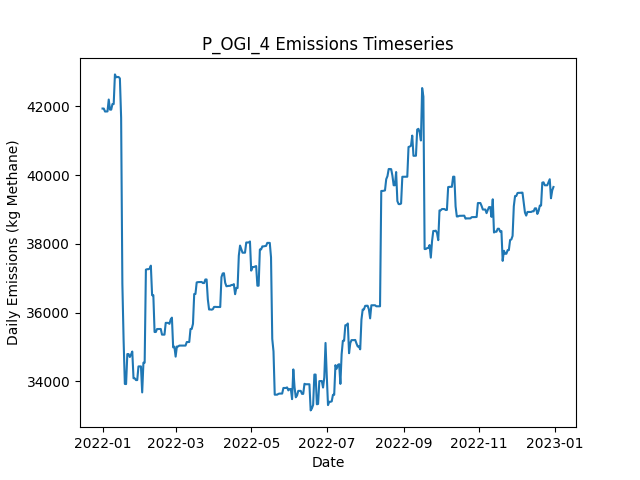

Data behind this chart, as committed beside it:
Date, Daily Emissions (Kg Methane), Daily Mitigable Emissions (Kg Methane), Daily Non-Mitigable Emissions (Kg Methan…, Daily Cost ($), Active Leaks, New Leaks, Leaks Repaired, Leaks Naturally Repaired, Leaks Tagged, Daily Repair Cost ($), Daily Natural Repair Cost ($), OGI Deployment Cost ($), OGI Sites flagged for Follow-Up, OGI Leaks tagged for repair, OGI Sites Visited, OGI Travel Time (Minutes), OGI Survey Time (Minutes)
2022-01-01, 41932, 9705, 32227, 2876, 340, 340, 0, 0, 48, 0.00000, 0.00000, 2876, , 48, 3, 180, 300
2022-01-02, 41932, 9705, 32227, 2876, 339, 0, 0, 1, 63, 0.00000, 200, 2876, , 63, 3, 180, 360
2022-01-03, 41845, 9618, 32227, 2876, 338, 0, 0, 1, 51, 0.00000, 200, 2876, , 51, 3, 180, 300
2022-01-04, 41845, 9618, 32227, 2876, 338, 0, 0, 0, 51, 0.00000, 0.00000, 2876, , 51, 3, 180, 360
2022-01-05, 41849, 9621, 32227, 0.00000, 339, 1, 0, 0, 0, 0.00000, 0.00000, 0.00000, , 0, 0, 0, 0
2022-01-06, 42194, 9673, 32521, 0.00000, 341, 2, 0, 0, 0, 0.00000, 0.00000, 0.00000, , 0, 0, 0, 0
2022-01-07, 41901, 9674, 32227, 0.00000, 341, 1, 0, 0, 0, 0.00000, 0.00000, 0.00000, , 0, 0, 0, 0
2022-01-08, 41901, 9674, 32227, 0.00000, 341, 0, 0, 0, 0, 0.00000, 0.00000, 0.00000, , 0, 0, 0, 0
2022-01-09, 42063, 9732, 32331, 0.00000, 342, 2, 0, 1, 0, 0.00000, 200, 0.00000, , 0, 0, 0, 0
2022-01-10, 42063, 9732, 32331, 0.00000, 342, 0, 0, 0, 0, 0.00000, 0.00000, 0.00000, , 0, 0, 0, 0
2022-01-11, 42925, 9730, 33195, 0.00000, 343, 2, 0, 1, 0, 0.00000, 200, 0.00000, , 0, 0, 0, 0
2022-01-12, 42842, 9750, 33091, 0.00000, 343, 1, 0, 0, 0, 0.00000, 0.00000, 0.00000, , 0, 0, 0, 0
2022-01-13, 42850, 9758, 33091, 0.00000, 345, 2, 0, 0, 0, 0.00000, 0.00000, 0.00000, , 0, 0, 0, 0
2022-01-14, 42850, 9758, 33091, 0.00000, 345, 0, 0, 0, 0, 0.00000, 0.00000, 0.00000, , 0, 0, 0, 0
2022-01-15, 42808, 9717, 33091, 0.00000, 345, 1, 0, 1, 0, 0.00000, 200, 0.00000, , 0, 0, 0, 0
2022-01-16, 41662, 8570, 33091, 8800, 303, 2, 44, 0, 0, 8800, 0.00000, 0.00000, , 0, 0, 0, 0
2022-01-17, 36839, 3748, 33091, 10600, 251, 1, 53, 0, 0, 10600, 0.00000, 0.00000, , 0, 0, 0, 0
2022-01-18, 35195, 2104, 33091, 8800, 207, 0, 44, 0, 0, 8800, 0.00000, 0.00000, , 0, 0, 0, 0
2022-01-19, 33925, 729.9, 33195, 8000, 168, 1, 40, 0, 0, 8000, 0.00000, 0.00000, , 0, 0, 0, 0
2022-01-20, 33920, 725.2, 33195, 0.00000, 167, 0, 0, 1, 0, 0.00000, 200, 0.00000, , 0, 0, 0, 0
2022-01-21, 34793, 734.6, 34059, 0.00000, 170, 3, 0, 0, 0, 0.00000, 0.00000, 0.00000, , 0, 0, 0, 0
2022-01-22, 34793, 734.6, 34059, 0.00000, 170, 0, 0, 0, 0, 0.00000, 0.00000, 0.00000, , 0, 0, 0, 0
2022-01-23, 34707, 734.7, 33972, 0.00000, 169, 1, 0, 1, 0, 0.00000, 200, 0.00000, , 0, 0, 0, 0
2022-01-24, 34780, 807.8, 33972, 0.00000, 170, 2, 0, 0, 0, 0.00000, 0.00000, 0.00000, , 0, 0, 0, 0
2022-01-25, 34867, 808.1, 34059, 0.00000, 172, 2, 0, 0, 0, 0.00000, 0.00000, 0.00000, , 0, 0, 0, 0
2022-01-26, 34089, 808.1, 33281, 0.00000, 172, 1, 0, 0, 0, 0.00000, 0.00000, 0.00000, , 0, 0, 0, 0
2022-01-27, 34087, 806.1, 33281, 0.00000, 171, 0, 0, 1, 0, 0.00000, 200, 0.00000, , 0, 0, 0, 0
2022-01-28, 34037, 841.7, 33195, 0.00000, 171, 1, 0, 0, 0, 0.00000, 0.00000, 0.00000, , 0, 0, 0, 0
2022-01-29, 34037, 841.7, 33195, 0.00000, 171, 0, 0, 0, 0, 0.00000, 0.00000, 0.00000, , 0, 0, 0, 0
2022-01-30, 34434, 841.7, 33592, 0.00000, 173, 2, 0, 0, 0, 0.00000, 0.00000, 0.00000, , 0, 0, 0, 0
2022-01-31, 34434, 841.7, 33592, 0.00000, 173, 0, 0, 0, 0, 0.00000, 0.00000, 0.00000, , 0, 0, 0, 0
2022-02-01, 34434, 841.5, 33592, 0.00000, 172, 0, 0, 1, 0, 0.00000, 200, 0.00000, , 0, 0, 0, 0
2022-02-02, 33678, 846, 32832, 0.00000, 173, 2, 0, 0, 0, 0.00000, 0.00000, 0.00000, , 0, 0, 0, 0
2022-02-03, 34543, 846.6, 33696, 0.00000, 175, 2, 0, 0, 0, 0.00000, 0.00000, 0.00000, , 0, 0, 0, 0
2022-02-04, 34543, 846.6, 33696, 0.00000, 175, 0, 0, 0, 0, 0.00000, 0.00000, 0.00000, , 0, 0, 0, 0
2022-02-05, 37248, 2688, 34560, 0.00000, 177, 2, 0, 0, 0, 0.00000, 0.00000, 0.00000, , 0, 0, 0, 0
2022-02-06, 37261, 2701, 34560, 0.00000, 178, 1, 0, 0, 0, 0.00000, 0.00000, 0.00000, , 0, 0, 0, 0
2022-02-07, 37261, 2701, 34560, 0.00000, 177, 0, 0, 1, 0, 0.00000, 200, 0.00000, , 0, 0, 0, 0
2022-02-08, 37278, 2718, 34560, 0.00000, 179, 2, 0, 0, 0, 0.00000, 0.00000, 0.00000, , 0, 0, 0, 0
2022-02-09, 37364, 2718, 34646, 0.00000, 180, 1, 0, 0, 0, 0.00000, 0.00000, 0.00000, , 0, 0, 0, 0
2022-02-10, 36503, 2721, 33782, 0.00000, 180, 1, 0, 0, 0, 0.00000, 0.00000, 0.00000, , 0, 0, 0, 0
2022-02-11, 36506, 2724, 33782, 0.00000, 183, 3, 0, 0, 0, 0.00000, 0.00000, 0.00000, , 0, 0, 0, 0
2022-02-12, 35435, 2724, 32711, 0.00000, 182, 1, 0, 0, 0, 0.00000, 0.00000, 0.00000, , 0, 0, 0, 0
2022-02-13, 35435, 2724, 32711, 0.00000, 182, 0, 0, 0, 0, 0.00000, 0.00000, 0.00000, , 0, 0, 0, 0
2022-02-14, 35521, 2724, 32797, 0.00000, 183, 1, 0, 0, 0, 0.00000, 0.00000, 0.00000, , 0, 0, 0, 0
2022-02-15, 35521, 2724, 32797, 0.00000, 183, 0, 0, 0, 0, 0.00000, 0.00000, 0.00000, , 0, 0, 0, 0
2022-02-16, 35521, 2724, 32797, 0.00000, 183, 0, 0, 0, 0, 0.00000, 0.00000, 0.00000, , 0, 0, 0, 0
2022-02-17, 35523, 2725, 32797, 0.00000, 184, 2, 0, 1, 0, 0.00000, 200, 0.00000, , 0, 0, 0, 0
2022-02-18, 35358, 2734, 32625, 0.00000, 185, 3, 0, 0, 0, 0.00000, 0.00000, 0.00000, , 0, 0, 0, 0
2022-02-19, 35358, 2733, 32625, 0.00000, 183, 0, 0, 2, 0, 0.00000, 400, 0.00000, , 0, 0, 0, 0
2022-02-20, 35358, 2733, 32625, 0.00000, 183, 0, 0, 0, 0, 0.00000, 0.00000, 0.00000, , 0, 0, 0, 0
2022-02-21, 35700, 3076, 32625, 0.00000, 185, 2, 0, 0, 0, 0.00000, 0.00000, 0.00000, , 0, 0, 0, 0
2022-02-22, 35700, 3076, 32625, 0.00000, 185, 0, 0, 0, 0, 0.00000, 0.00000, 0.00000, , 0, 0, 0, 0
2022-02-23, 35700, 3076, 32625, 0.00000, 185, 0, 0, 0, 0, 0.00000, 0.00000, 0.00000, , 0, 0, 0, 0
2022-02-24, 35672, 3048, 32625, 0.00000, 184, 0, 0, 1, 0, 0.00000, 200, 0.00000, , 0, 0, 0, 0
2022-02-25, 35799, 3174, 32625, 0.00000, 185, 1, 0, 0, 0, 0.00000, 0.00000, 0.00000, , 0, 0, 0, 0
2022-02-26, 35852, 3331, 32521, 0.00000, 184, 1, 0, 1, 0, 0.00000, 200, 0.00000, , 0, 0, 0, 0
2022-02-27, 34989, 3332, 31657, 0.00000, 184, 1, 0, 0, 0, 0.00000, 0.00000, 0.00000, , 0, 0, 0, 0
2022-02-28, 35009, 3352, 31657, 0.00000, 185, 1, 0, 0, 0, 0.00000, 0.00000, 0.00000, , 0, 0, 0, 0
2022-03-01, 34718, 3355, 31363, 0.00000, 186, 2, 0, 0, 0, 0.00000, 0.00000, 0.00000, , 0, 0, 0, 0
... 305 more rows
